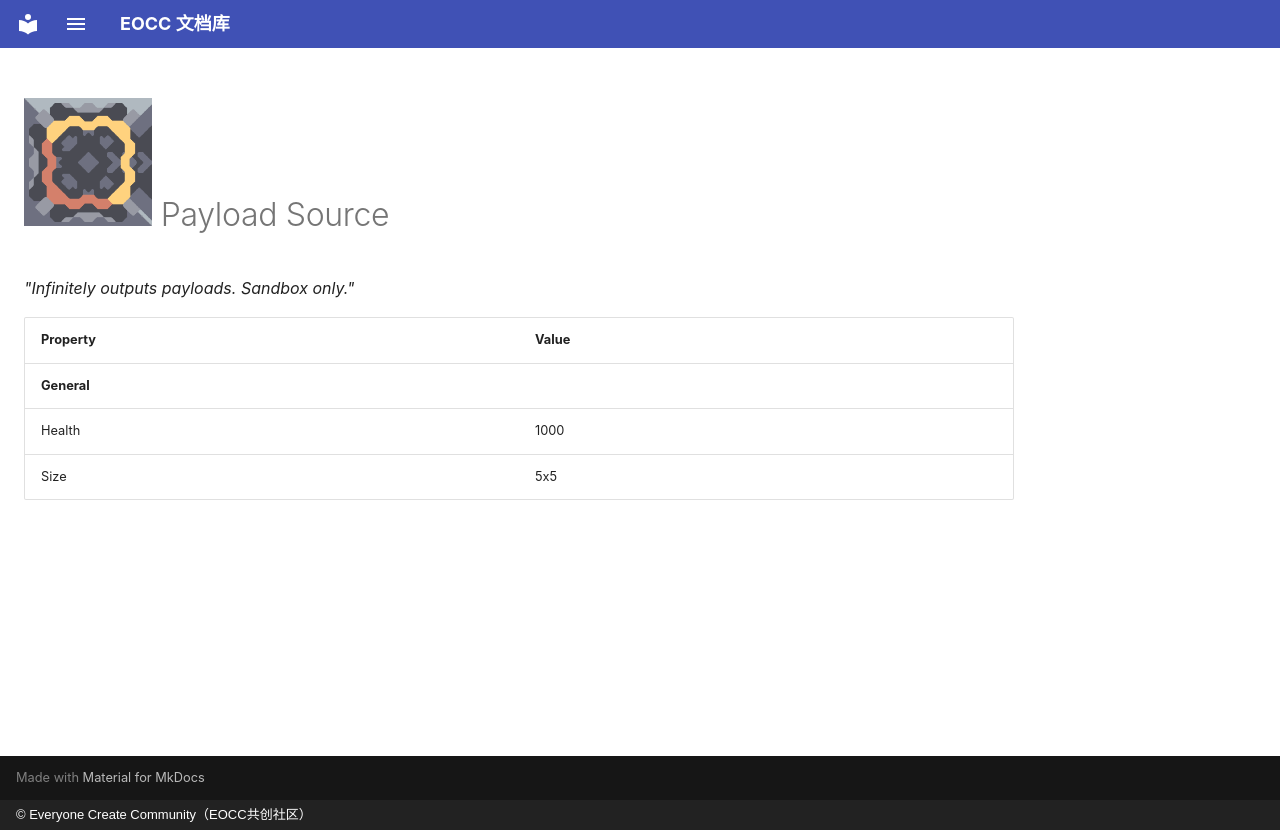

repository: eoccc/eoccc.github.io · page: wiki/mindustry/en/content/blocks/units/416-payload-source/index.html · generator: mkdocs · copyright: © Everyone Create Community（EOCC共创社区）

# <img src="../../../../../../../ext/img/mindustry/block-payload-source-ui.png" alt=""> Payload Source

*"Infinitely outputs payloads. Sandbox only."*

| Property | Value |
|---|---|
| **General** |  |
| Health | 1000 |
| Size | 5x5 |
